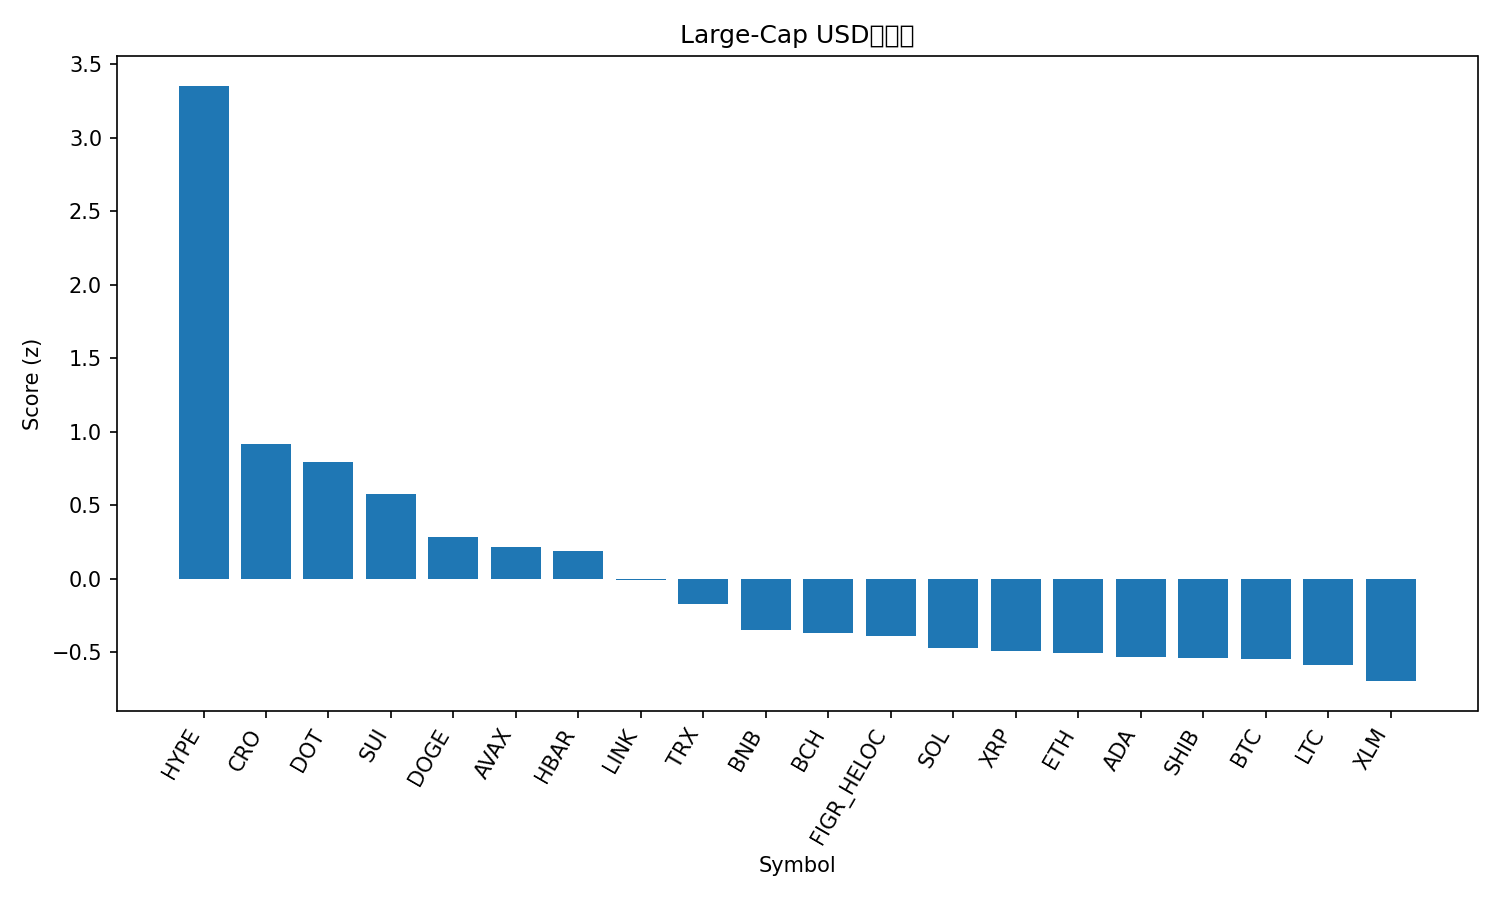

The data file committed next to this chart (first rows):
rank, name, symbol, price, pct_1h, pct_24h, pct_7d, pct_1h_vs_btc, pct_24h_vs_btc, pct_7d_vs_btc, market_cap_rank, market_cap, volume_usd, score
1, Hyperliquid, HYPE, 53.71, 1.137, 6.614, 21.98, 1.116, 7.321, 21.53, 14, 14560740169, 735106040, 3.352
2, Cronos, CRO, 0.2586, 0.4454, 3.015, 3.041, 0.4244, 3.721, 2.589, 27, 8690513338, 260956041, 0.9167
3, Polkadot, DOT, 4.1, 0.3859, 1.924, 8.776, 0.3649, 2.631, 8.325, 33, 6247955012, 401833812, 0.7943
4, Sui, SUI, 3.47, 0.5614, 0.4075, 6.425, 0.5405, 1.114, 5.974, 18, 12387270087, 1528617455, 0.5742
5, Dogecoin, DOGE, 0.2408, -0.006817, 1.071, 13.7, -0.02778, 1.777, 13.25, 9, 36367469141, 4275414369, 0.2819
6, Avalanche, AVAX, 25.98, -0.1621, 2.428, 8.725, -0.1831, 3.134, 8.274, 23, 10974499447, 921615206, 0.2144
7, Hedera, HBAR, 0.2274, 0.1635, 0.998, 5.97, 0.1426, 1.704, 5.519, 25, 9640757426, 225982242, 0.1872
8, Chainlink, LINK, 23.06, 0.3055, 0.3202, 0.06382, 0.2845, 1.026, -0.3876, 13, 15642978417, 1091775108, -0.008615
9, TRON, TRX, 0.3344, 0.06543, 1.053, -0.6597, 0.04447, 1.759, -1.111, 10, 31661071619, 869349074, -0.1683
10, BNB, BNB, 876.2, 0.05141, -0.2205, 3.064, 0.03044, 0.4856, 2.613, 5, 121996382481, 1018982010, -0.3501
11, Bitcoin Cash, BCH, 579.8, 0.3251, -1.209, -0.4295, 0.3041, -0.5027, -0.8809, 22, 11531798881, 368702285, -0.3659
12, Figure Heloc, FIGR_HELOC, 0.9974, 0.03968, 0.1635, 0.1134, 0.01872, 0.8697, -0.338, 19, 12272912295, 19219169, -0.3852
13, Solana, SOL, 215.9, -0.1807, 0.1664, 4.889, -0.2017, 0.8726, 4.438, 6, 117117851482, 9196128983, -0.4683
14, XRP, XRP, 2.96, -0.04497, -0.6697, 5.17, -0.06593, 0.03652, 4.718, 3, 176684955325, 5704296849, -0.491
15, Ethereum, ETH, 4288, -0.04269, -0.05358, -0.2261, -0.06366, 0.6526, -0.6775, 2, 517292539937, 29266584870, -0.5027
16, Cardano, ADA, 0.8619, -0.1636, -0.2147, 5.563, -0.1846, 0.4914, 5.112, 11, 31447942216, 2037990290, -0.5283
17, Shiba Inu, SHIB, 1.281e-05, -0.1267, -0.1473, 3.656, -0.1476, 0.5588, 3.205, 31, 7554136678, 285236281, -0.5395
18, Bitcoin, BTC, 111271, 0.02096, -0.7062, 0.4514, 0.0, 0.0, 0.0, 1, 2217407041857, 44689244459, -0.5463
19, Litecoin, LTC, 111.9, -0.06026, -0.3898, 1.624, -0.08122, 0.3164, 1.173, 28, 8528594678, 587844080, -0.5867
20, Stellar, XLM, 0.3728, -0.1798, -0.4646, 3.312, -0.2008, 0.2416, 2.861, 20, 11833739247, 313519199, -0.6951
21, Toncoin, TON, 3.09, -0.1186, -0.2123, -1.742, -0.1396, 0.4939, -2.193, 30, 7937814732, 192616617, -0.7441
